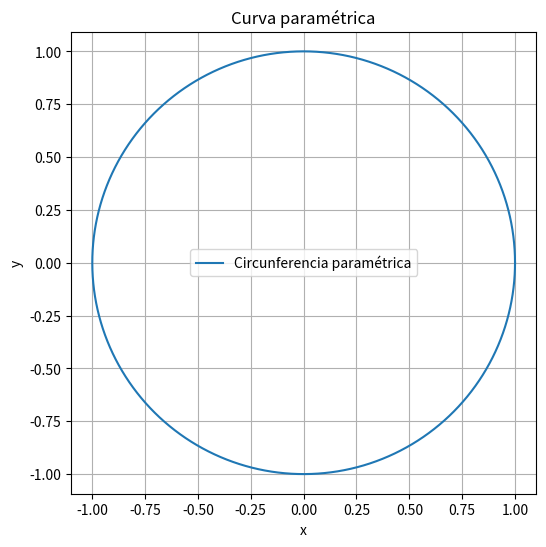

Here is the Python script that generated this plot:
# Importar librerias
import numpy as np
import matplotlib.pyplot as plt

# Definir el rango del parametro t
t = np.linspace(0 ,2 * np.pi,1000)

#Definir las funciones de x y de y
x = np.cos(t)
y = np.sin(t)

#Crear gráfica
plt.figure(figsize=(6,6))
plt.plot(x,y, label='Circunferencia paramétrica')
plt.axis('equal')

#Opciones adicionales para la gráfica
plt.title('Curva paramétrica')
plt.xlabel('x')
plt.ylabel('y')
plt.grid(True)
plt.legend()

#Mostrar la gráfica
plt.show()
